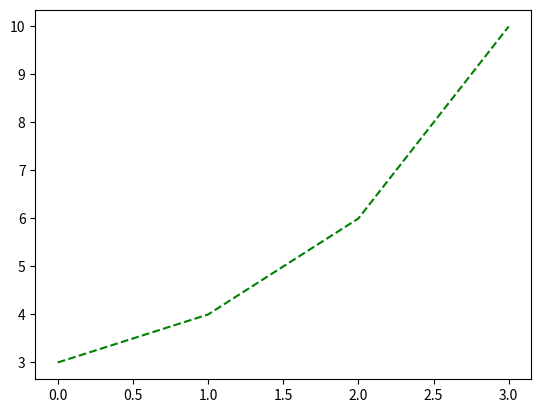

Recreate this plot in Python.
import matplotlib.pyplot as plt
import numpy as np

ypoint = np.array([3,4,6,10])
plt.plot(ypoint,linestyle = "dashed",color = "green")
plt.show()